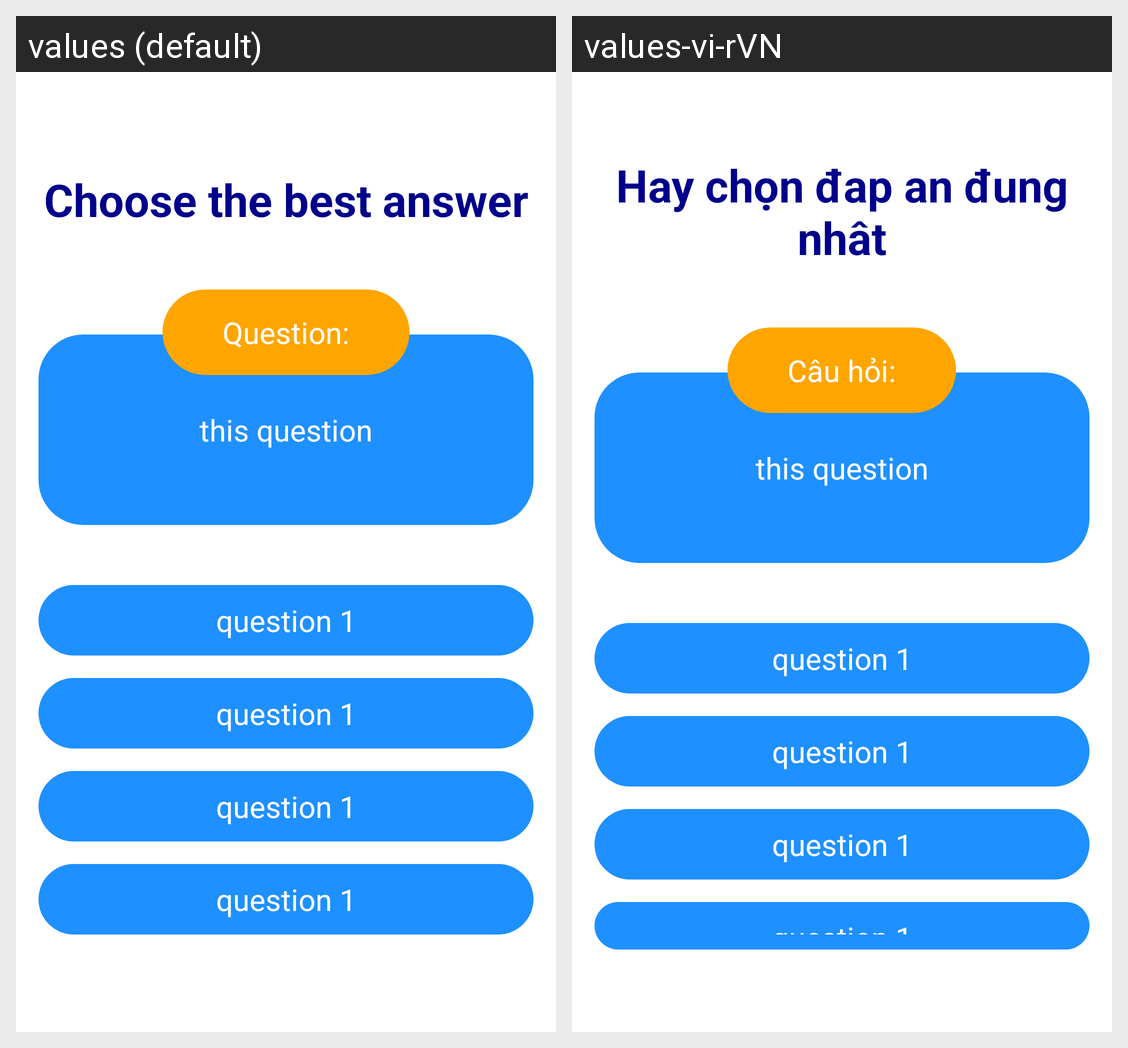

Translations of the strings shown on this Android screen, per locale in the grid:
Android screen res/layout/activity_do_work_test.xml rendered under 2 locales, left to right: values (default), values-vi-rVN. Device: Nexus 5 (rendered at 1080×1920; each locale shown at half size, 540×960, under a caption strip naming it); theme Theme.Stulish.
Strings drawn on this screen, with the default value and each locale's value (text and hints the layout hard-codes, and strings that could not be matched under every locale, appear in the picture but are not listed):

choose_the_best_answer
  values: Choose the best answer
  values-vi-rVN: Hay chọn đap an đung nhât

question
  values: Question:
  values-vi-rVN: Câu hỏi:
